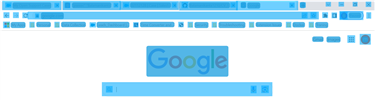
Workflow: Test

Step 1: CV Screen Scope 'chrome.exe Google' on the element in window 'Google - Google Chrome' (chrome.exe)

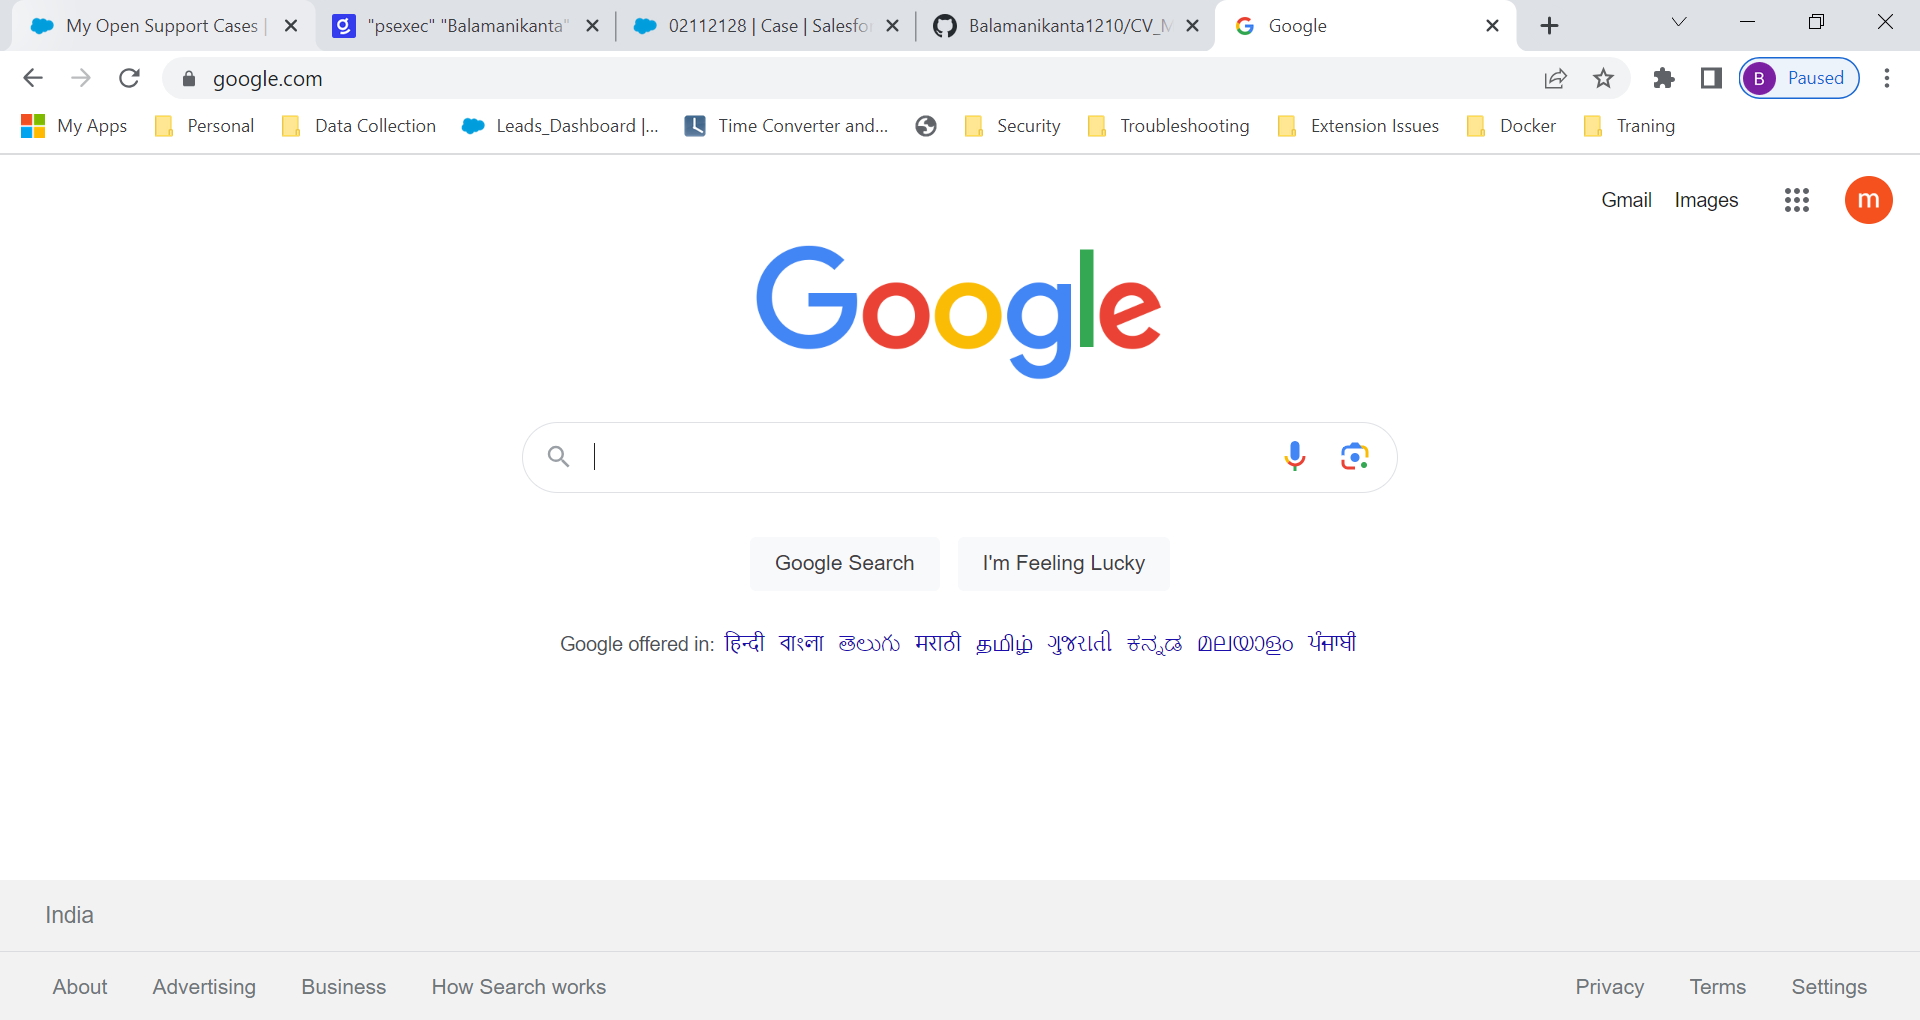
Step 2: Main Screen